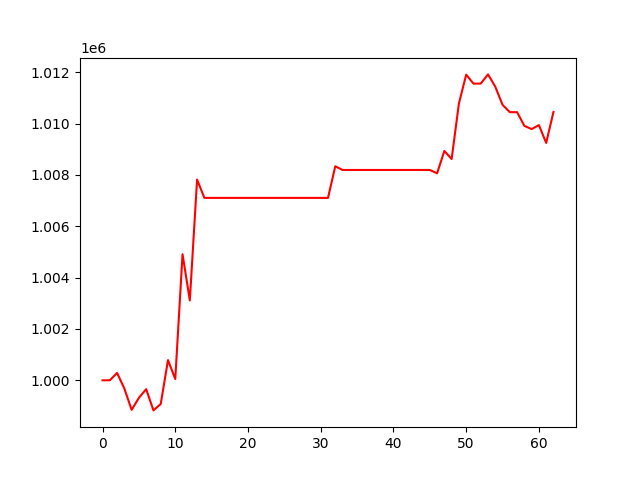

Source data for this figure (header and first rows):
, 0
0, 1000000
1, 1000001
2, 1000288
3, 999679
4, 998849
5, 999318
6, 999655
7, 998828
8, 999077
9, 1000787
10, 1000050
11, 1004912
12, 1003112
13, 1007817
14, 1007104
15, 1007104
16, 1007104
17, 1007104
18, 1007104
19, 1007104
20, 1007104
21, 1007104
22, 1007104
23, 1007104
24, 1007104
25, 1007104
26, 1007104
27, 1007104
28, 1007104
29, 1007104
30, 1007104
31, 1007104
32, 1008337
33, 1008192
34, 1008192
35, 1008192
36, 1008192
37, 1008192
38, 1008192
39, 1008192
40, 1008192
41, 1008192
42, 1008192
43, 1008192
44, 1008192
45, 1008192
46, 1008063
47, 1008933
48, 1008619
49, 1010781
50, 1011904
51, 1011556
52, 1011556
53, 1011914
54, 1011437
55, 1010728
56, 1010443
57, 1010443
58, 1009910
59, 1009783
... 3 more rows
